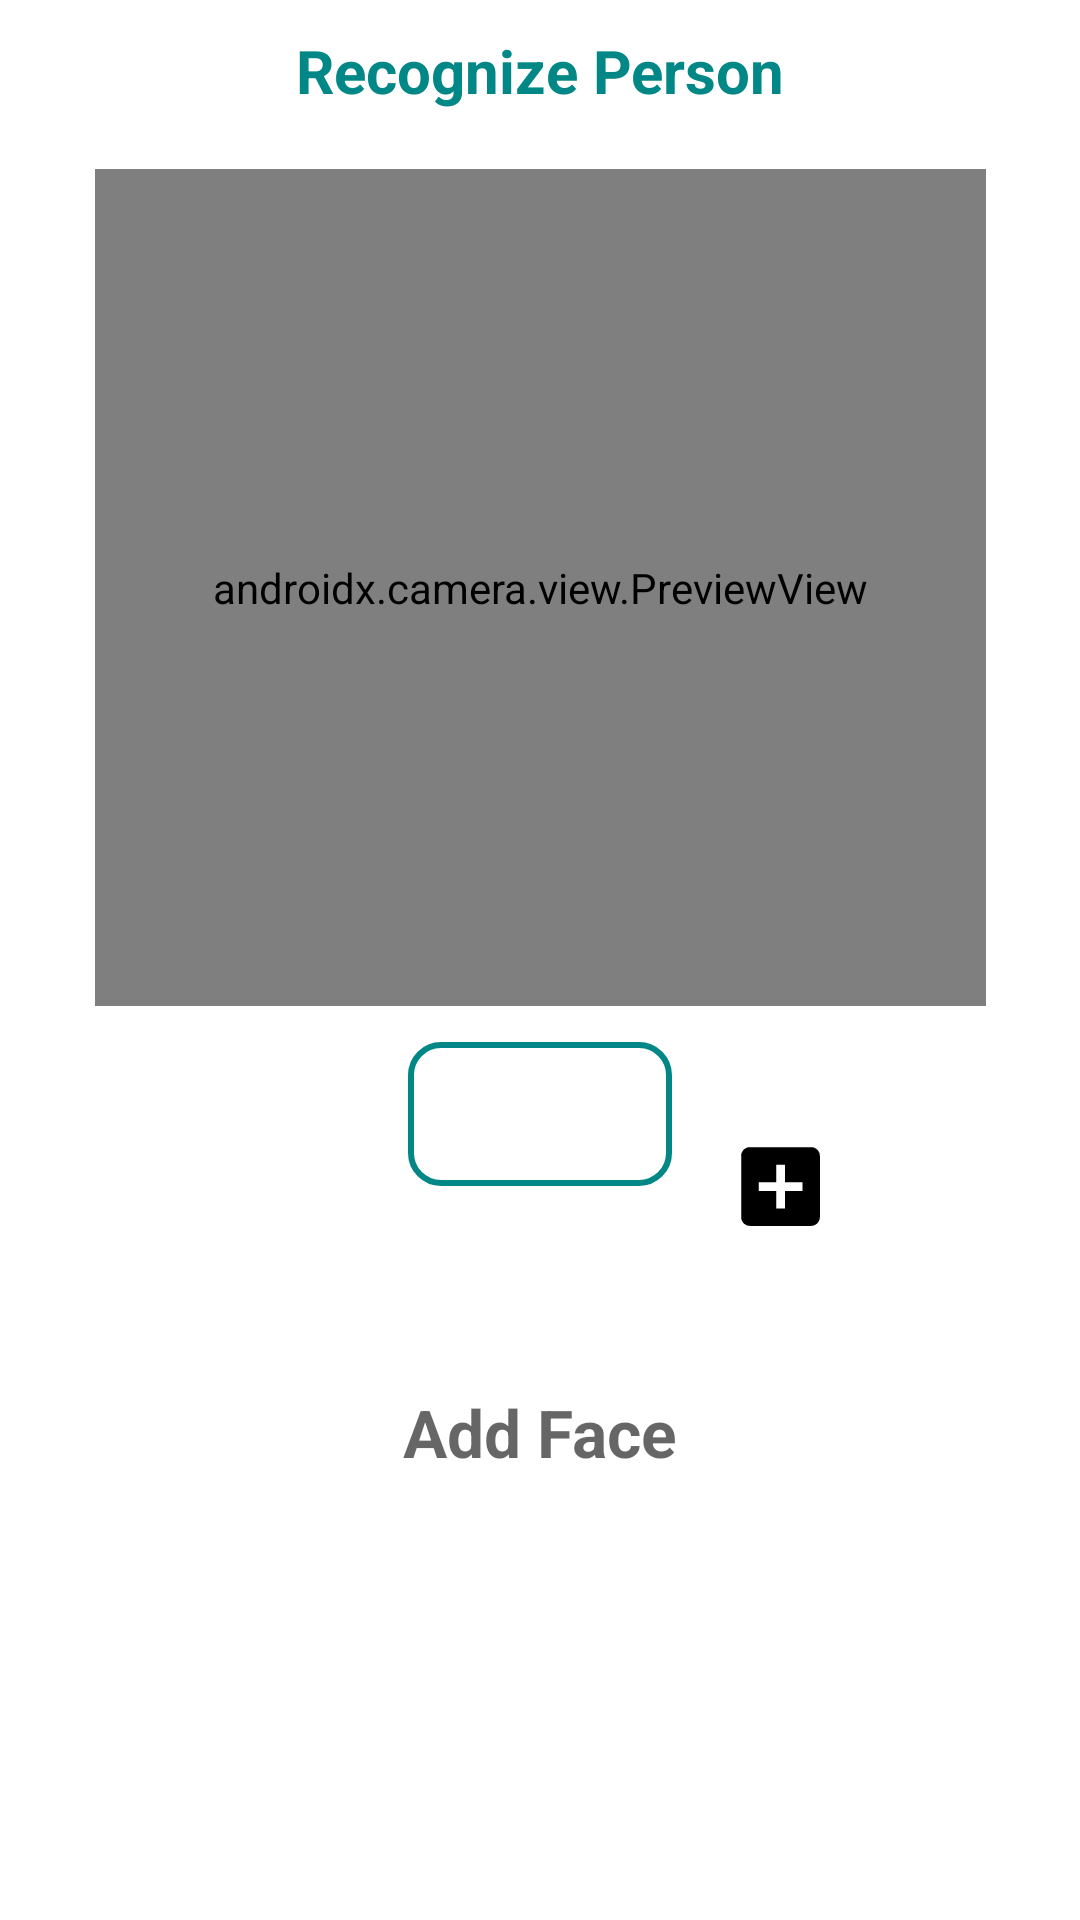

This screen was rendered from an Android layout file. Write that file and the resources it references.
<!-- AndroidManifest.xml: application theme Theme.WhoAmI -->
<!-- res/layout/activity_face_recognize.xml -->
<?xml version="1.0" encoding="utf-8"?>
<androidx.constraintlayout.widget.ConstraintLayout xmlns:android="http://schemas.android.com/apk/res/android"
    xmlns:app="http://schemas.android.com/apk/res-auto"
    xmlns:tools="http://schemas.android.com/tools"
    android:layout_width="match_parent"
    android:layout_height="match_parent"
    tools:context=".patient.FaceRecognize">

    <TextView
        android:id="@+id/txt"
        android:layout_width="wrap_content"
        android:layout_height="wrap_content"
        android:text="Recognize Person"
        android:layout_marginTop="10dp"
        android:textSize="20sp"
        android:textColor="@color/teal_700"
        android:textStyle="bold"
        app:layout_constraintStart_toStartOf="parent"
        app:layout_constraintEnd_toEndOf="parent"
        app:layout_constraintTop_toTopOf="parent"/>

    <FrameLayout
        android:id="@+id/container"
        android:layout_width="297dp"
        android:layout_height="279dp"
        app:layout_constraintBottom_toBottomOf="parent"
        app:layout_constraintEnd_toEndOf="parent"
        app:layout_constraintStart_toStartOf="parent"
        app:layout_constraintTop_toBottomOf="@+id/txt"
        app:layout_constraintVertical_bias="0.060000002">

        <Button
            android:id="@+id/cameraTurn"
            android:layout_width="68dp"
            android:layout_height="65dp"
            android:layout_marginStart="229dp"
            android:layout_marginEnd="229dp"
            android:layout_marginRight="229dp"
            android:background="@drawable/cam"
            android:backgroundTint="@color/teal_200"
            android:elevation="1dp"
            app:layout_constraintEnd_toEndOf="parent"
            app:layout_constraintStart_toStartOf="parent"
            tools:layout_conversion_absoluteHeight="63dp"
            tools:layout_conversion_absoluteWidth="62dp" />

        <androidx.camera.view.PreviewView
            android:id="@+id/previewView"
            android:layout_width="match_parent"
            android:layout_height="match_parent">

        </androidx.camera.view.PreviewView>
    </FrameLayout>

    <ImageButton
        android:id="@+id/addfaceImageBtn"
        android:layout_width="wrap_content"
        android:layout_height="wrap_content"
        android:layout_marginStart="164dp"
        android:layout_marginBottom="168dp"
        android:elevation="2dp"
        android:background="@android:color/transparent"
        app:layout_constraintBottom_toBottomOf="@+id/detectedFacePreview"
        app:layout_constraintStart_toStartOf="@+id/detectedFacePreview"
        app:srcCompat="@drawable/add_image" />

    <ImageView
        android:id="@+id/detectedFacePreview"
        android:layout_width="203dp"
        android:layout_height="200dp"
        android:elevation="1dp"
        app:layout_constraintBottom_toBottomOf="parent"
        app:layout_constraintEnd_toEndOf="parent"
        app:layout_constraintStart_toStartOf="parent"
        app:layout_constraintTop_toBottomOf="@+id/container"
        app:layout_constraintVertical_bias="0.435"
        tools:srcCompat="@android:drawable/screen_background_light_transparent" />


    <LinearLayout
        android:id="@+id/linearLayout"
        android:layout_width="wrap_content"
        android:layout_height="wrap_content"
        android:layout_marginTop="12dp"
        android:orientation="horizontal"
        app:layout_constraintEnd_toEndOf="parent"
        app:layout_constraintHorizontal_bias="0.5"
        app:layout_constraintStart_toStartOf="parent"
        app:layout_constraintTop_toBottomOf="@+id/container">

        <Button
            android:id="@+id/recognizeFace"
            android:layout_width="wrap_content"
            android:layout_height="wrap_content"
            android:background="@drawable/round_bg"
            android:rotation="0"
            android:rotationX="0"
            android:rotationY="0"
            android:text="Add Face"
            android:textColor="#ffffff"
            android:textAlignment="center"
            android:visibility="visible"
            tools:visibility="visible" />

    </LinearLayout>

    <TextView
        android:id="@+id/recognizedNametxt"
        android:layout_width="164dp"
        android:layout_height="wrap_content"
        android:hint="Add Face"
        android:textAlignment="center"
        android:textColor="@color/teal_700"
        android:textSize="22sp"
        android:textStyle="bold"
        app:layout_constraintBottom_toBottomOf="@+id/detectedFacePreview"
        app:layout_constraintEnd_toEndOf="@+id/detectedFacePreview"
        app:layout_constraintHorizontal_bias="0.487"
        app:layout_constraintStart_toStartOf="@+id/detectedFacePreview"
        app:layout_constraintTop_toTopOf="@+id/detectedFacePreview"
        app:layout_constraintVertical_bias="0.479" />

    <TextView
        android:id="@+id/textView2"
        android:layout_width="164dp"
        android:layout_height="180dp"
        android:textColor="@color/black"
        android:textSize="15sp"
        app:layout_constraintBottom_toBottomOf="@+id/detectedFacePreview"
        app:layout_constraintEnd_toEndOf="@+id/detectedFacePreview"
        app:layout_constraintHorizontal_bias="0.487"
        app:layout_constraintStart_toStartOf="@+id/detectedFacePreview"
        app:layout_constraintTop_toTopOf="@+id/detectedFacePreview"
        app:layout_constraintVertical_bias="0.914" />

    <TextView
        android:id="@+id/textAbovePreview"
        android:layout_width="wrap_content"
        android:layout_height="wrap_content"
        android:textColor="#000000"
        android:textSize="15sp"
        app:layout_constraintBottom_toTopOf="@+id/detectedFacePreview"
        app:layout_constraintEnd_toEndOf="parent"
        app:layout_constraintHorizontal_bias="0.498"
        app:layout_constraintStart_toStartOf="parent"
        app:layout_constraintTop_toBottomOf="@+id/linearLayout"
        app:layout_constraintVertical_bias="1.0" />


</androidx.constraintlayout.widget.ConstraintLayout>
<!-- resources referenced by this layout -->
<resources>
  <color name="black">#FF000000</color>
  <color name="teal_200">#B1CAC7</color>
  <color name="teal_700">#FF018786</color>
  <!-- drawable add_image (drawable) -->
  <vector xmlns:android="http://schemas.android.com/apk/res/android"
      android:width="35dp"
      android:height="35dp"
      android:viewportWidth="24"
      android:viewportHeight="24"
      android:tint="#000000">
    <path
        android:fillColor="#FF018786"
        android:pathData="M19,3L5,3c-1.11,0 -2,0.9 -2,2v14c0,1.1 0.89,2 2,2h14c1.1,0 2,-0.9 2,-2L21,5c0,-1.1 -0.9,-2 -2,-2zM17,13h-4v4h-2v-4L7,13v-2h4L11,7h2v4h4v2z"/>
  </vector>
  <!-- drawable round_bg (drawable) -->
  <?xml version="1.0" encoding="utf-8"?>
  <shape xmlns:android="http://schemas.android.com/apk/res/android">
  
  
      <corners
          android:radius="10dp" />
  
      <stroke
          android:color="@color/teal_700"
          android:width="2dp" />
  
      <padding
          android:bottom="1dp"
          android:left="1dp"
          android:right="1dp"
          android:top="1dp"
          />
  
  </shape>
  <style name="Theme.WhoAmI" parent="Theme.MaterialComponents.DayNight.DarkActionBar">
          
          <item name="colorPrimary">@color/black</item>
          <item name="colorPrimaryVariant">@color/black</item>
          <item name="colorOnPrimary">@color/black</item>
          
          <item name="colorSecondary">@color/teal_200</item>
          <item name="colorSecondaryVariant">@color/teal_700</item>
          <item name="colorOnSecondary">@color/black</item>
          
          <item name="android:statusBarColor" tools:targetApi="l">?attr/colorPrimaryVariant</item>
          
      </style>
</resources>
